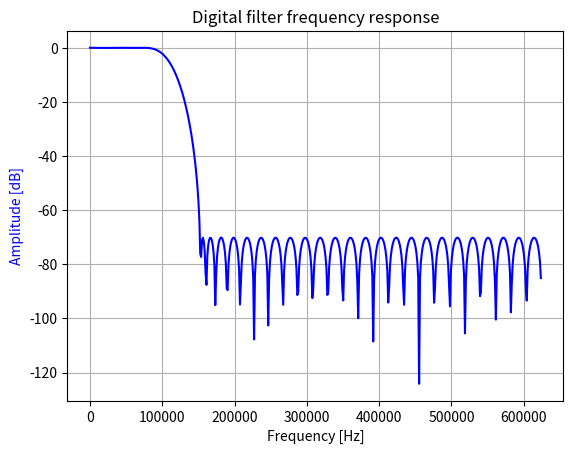

Write the Python code that produced this figure.
#!/usr/bin/env python3
from scipy import signal
import matplotlib.pyplot as plt
import numpy as np

# [redacted]
# /8 decimator LPF
# as the first-stage filter of /32 decimator

b = [
-101.2333627967728940E-6,
 250.2349833342094310E-6,
 645.7865823358838500E-6,
 0.001185594446367747,
 0.001657018240191376,
 0.001762857927351076,
 0.001214300532602415,
-121.6619257036877710E-6,
-0.002078140767210259,
-0.004124032578785443,
-0.005442547060825374,
-0.005173344260750808,
-0.002767284054848108,
 0.001659610700775450,
 0.007126096001020829,
 0.011874315545065586,
 0.013801096578561531,
 0.011159999601558538,
 0.003348442989991206,
-0.008501044818753632,
-0.021379707943018567,
-0.030867727135134644,
-0.032173069200468529,
-0.021504107543364244,
 0.002609388318050615,
 0.038476290316378871,
 0.081205881169622102,
 0.123575934759707587,
 0.157631268782022660,
 0.176600862047171292,
 0.176600862047171292,
 0.157631268782022660,
 0.123575934759707587,
 0.081205881169622102,
 0.038476290316378871,
 0.002609388318050615,
-0.021504107543364244,
-0.032173069200468529,
-0.030867727135134644,
-0.021379707943018567,
-0.008501044818753632,
 0.003348442989991206,
 0.011159999601558538,
 0.013801096578561531,
 0.011874315545065586,
 0.007126096001020829,
 0.001659610700775450,
-0.002767284054848108,
-0.005173344260750808,
-0.005442547060825374,
-0.004124032578785443,
-0.002078140767210259,
-121.6619257036877710E-6,
 0.001214300532602415,
 0.001762857927351076,
 0.001657018240191376,
 0.001185594446367747,
 645.7865823358838500E-6,
 250.2349833342094310E-6,
-101.2333627967728940E-6
 ]

f = 1250000
w, h = signal.freqz(b)
fig, ax1 = plt.subplots()
fs = f / (np.pi * 2.0)
ax1.set_title('Digital filter frequency response')
ax1.grid(True)
ax1.plot(w * fs, 20 * np.log10(abs(h)), 'b')
ax1.set_ylabel('Amplitude [dB]', color='b')
ax1.set_xlabel('Frequency [Hz]')
plt.show()
